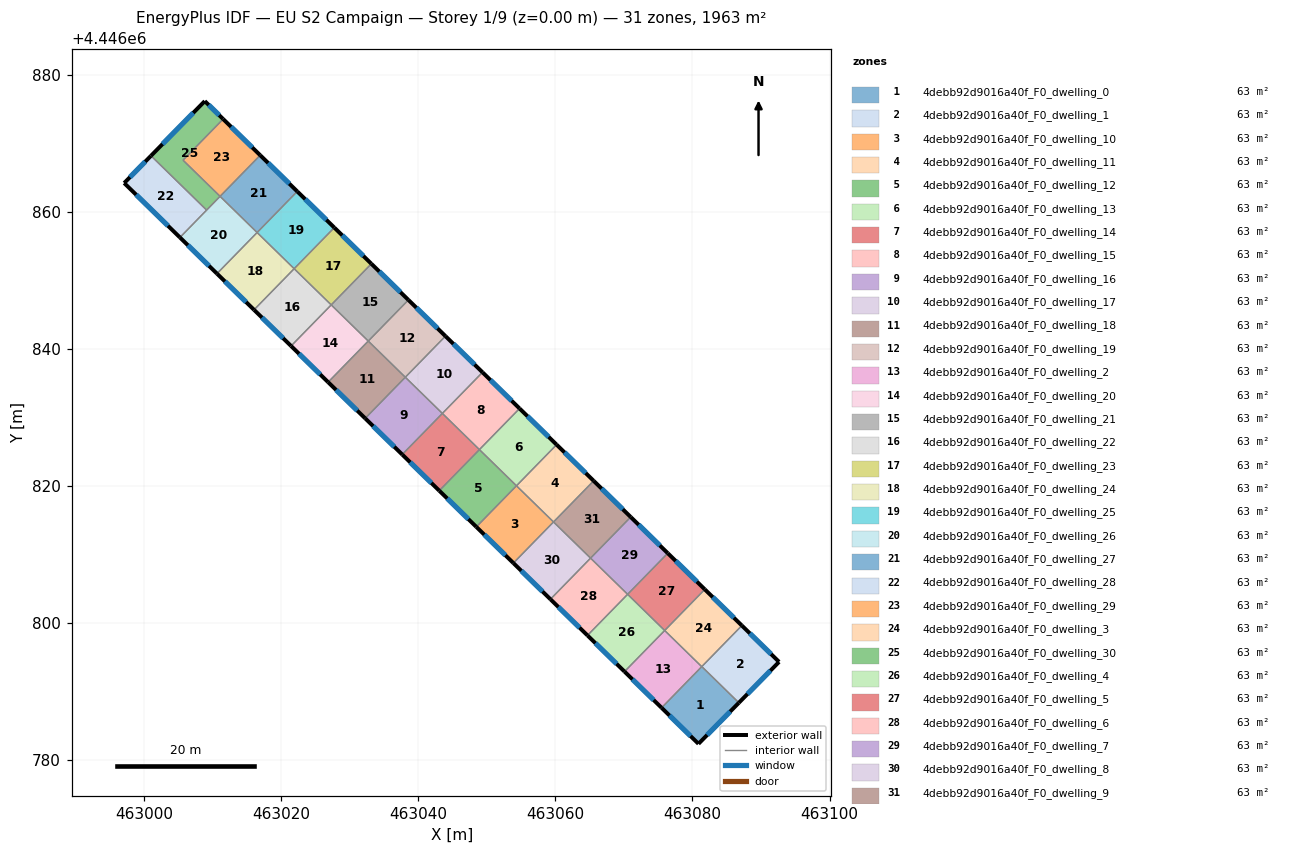
=== STOREY PLAN SPEC (per zone: floor XY polygon, exterior-wall plan segments, windows/doors) ===
zone 1: 4debb92d9016a40f_F0_dwelling_0  (63.3 m²)
  floor: (463086.78, 4446788.37) (463080.88, 4446782.38) (463075.50, 4446787.63) (463081.36, 4446793.63) (463081.37, 4446793.64)
  exterior wall: (463080.88, 4446782.38) – (463086.78, 4446788.37)  [8.4 m]
    window: (463082.15, 4446783.66) – (463085.51, 4446787.08)  [8.2 m²]
  exterior wall: (463075.50, 4446787.63) – (463080.88, 4446782.38)  [7.5 m]
    window: (463076.65, 4446786.51) – (463079.73, 4446783.50)  [7.4 m²]
  interior walls: 3
zone 2: 4debb92d9016a40f_F0_dwelling_1  (63.3 m²)
  floor: (463092.64, 4446794.33) (463086.78, 4446788.37) (463081.37, 4446793.64) (463087.21, 4446799.63)
  exterior wall: (463086.78, 4446788.37) – (463092.64, 4446794.33)  [8.4 m]
    window: (463088.03, 4446789.64) – (463091.39, 4446793.05)  [8.2 m²]
  exterior wall: (463092.64, 4446794.33) – (463087.21, 4446799.63)  [7.6 m]
    window: (463091.48, 4446795.46) – (463088.38, 4446798.49)  [7.4 m²]
  interior walls: 2
zone 3: 4debb92d9016a40f_F0_dwelling_10  (63.3 m²)
  floor: (463059.73, 4446814.74) (463053.88, 4446808.75) (463048.47, 4446814.03) (463054.33, 4446820.02)
  exterior wall: (463048.47, 4446814.03) – (463053.88, 4446808.75)  [7.6 m]
    window: (463049.63, 4446812.89) – (463052.72, 4446809.88)  [7.4 m²]
  interior walls: 3
zone 4: 4debb92d9016a40f_F0_dwelling_11  (63.3 m²)
  floor: (463065.59, 4446820.74) (463059.73, 4446814.74) (463054.33, 4446820.02) (463060.19, 4446826.02)
  exterior wall: (463065.59, 4446820.74) – (463060.19, 4446826.02)  [7.6 m]
    window: (463064.43, 4446821.87) – (463061.34, 4446824.89)  [7.4 m²]
  interior walls: 3
zone 5: 4debb92d9016a40f_F0_dwelling_12  (63.3 m²)
  floor: (463054.33, 4446820.02) (463048.47, 4446814.03) (463043.07, 4446819.30) (463048.92, 4446825.30)
  exterior wall: (463043.07, 4446819.30) – (463048.47, 4446814.03)  [7.6 m]
    window: (463044.23, 4446818.17) – (463047.32, 4446815.16)  [7.4 m²]
  interior walls: 3
zone 6: 4debb92d9016a40f_F0_dwelling_13  (63.3 m²)
  floor: (463060.19, 4446826.02) (463054.33, 4446820.02) (463048.92, 4446825.30) (463054.78, 4446831.30)
  exterior wall: (463060.19, 4446826.02) – (463054.78, 4446831.30)  [7.6 m]
    window: (463059.03, 4446827.15) – (463055.94, 4446830.17)  [7.4 m²]
  interior walls: 3
zone 7: 4debb92d9016a40f_F0_dwelling_14  (63.3 m²)
  floor: (463048.92, 4446825.30) (463043.07, 4446819.30) (463037.66, 4446824.58) (463043.52, 4446830.58)
  exterior wall: (463037.66, 4446824.58) – (463043.07, 4446819.30)  [7.6 m]
    window: (463038.82, 4446823.45) – (463041.91, 4446820.43)  [7.4 m²]
  interior walls: 3
zone 8: 4debb92d9016a40f_F0_dwelling_15  (63.3 m²)
  floor: (463054.78, 4446831.30) (463048.92, 4446825.30) (463043.52, 4446830.58) (463049.38, 4446836.58)
  exterior wall: (463054.78, 4446831.30) – (463049.38, 4446836.58)  [7.6 m]
    window: (463053.62, 4446832.43) – (463050.53, 4446835.45)  [7.4 m²]
  interior walls: 3
zone 9: 4debb92d9016a40f_F0_dwelling_16  (63.3 m²)
  floor: (463043.52, 4446830.58) (463037.66, 4446824.58) (463032.26, 4446829.86) (463038.11, 4446835.86)
  exterior wall: (463032.26, 4446829.86) – (463037.66, 4446824.58)  [7.6 m]
    window: (463033.41, 4446828.73) – (463036.50, 4446825.71)  [7.4 m²]
  interior walls: 3
zone 10: 4debb92d9016a40f_F0_dwelling_17  (63.3 m²)
  floor: (463049.38, 4446836.58) (463043.52, 4446830.58) (463038.11, 4446835.86) (463043.97, 4446841.86)
  exterior wall: (463049.38, 4446836.58) – (463043.97, 4446841.86)  [7.6 m]
    window: (463048.22, 4446837.71) – (463045.13, 4446840.72)  [7.4 m²]
  interior walls: 3
zone 11: 4debb92d9016a40f_F0_dwelling_18  (63.3 m²)
  floor: (463038.11, 4446835.86) (463032.26, 4446829.86) (463026.85, 4446835.14) (463032.71, 4446841.14)
  exterior wall: (463026.85, 4446835.14) – (463032.26, 4446829.86)  [7.6 m]
    window: (463028.01, 4446834.01) – (463031.10, 4446830.99)  [7.4 m²]
  interior walls: 3
zone 12: 4debb92d9016a40f_F0_dwelling_19  (63.3 m²)
  floor: (463043.97, 4446841.86) (463038.11, 4446835.86) (463032.71, 4446841.14) (463038.56, 4446847.13)
  exterior wall: (463043.97, 4446841.86) – (463038.56, 4446847.13)  [7.6 m]
    window: (463042.81, 4446842.99) – (463039.72, 4446846.00)  [7.4 m²]
  interior walls: 3
zone 13: 4debb92d9016a40f_F0_dwelling_2  (63.3 m²)
  floor: (463081.36, 4446793.63) (463075.50, 4446787.63) (463070.09, 4446792.91) (463075.95, 4446798.91)
  exterior wall: (463070.09, 4446792.91) – (463075.50, 4446787.63)  [7.6 m]
    window: (463071.25, 4446791.78) – (463074.34, 4446788.76)  [7.4 m²]
  interior walls: 3
zone 14: 4debb92d9016a40f_F0_dwelling_20  (63.3 m²)
  floor: (463032.71, 4446841.14) (463026.85, 4446835.14) (463021.45, 4446840.42) (463027.30, 4446846.41)
  exterior wall: (463021.45, 4446840.42) – (463026.85, 4446835.14)  [7.6 m]
    window: (463022.60, 4446839.29) – (463025.69, 4446836.27)  [7.4 m²]
  interior walls: 3
zone 15: 4debb92d9016a40f_F0_dwelling_21  (63.3 m²)
  floor: (463038.56, 4446847.13) (463032.71, 4446841.14) (463027.30, 4446846.41) (463033.16, 4446852.41)
  exterior wall: (463038.56, 4446847.13) – (463033.16, 4446852.41)  [7.6 m]
    window: (463037.41, 4446848.26) – (463034.32, 4446851.28)  [7.4 m²]
  interior walls: 3
zone 16: 4debb92d9016a40f_F0_dwelling_22  (63.3 m²)
  floor: (463027.30, 4446846.41) (463021.45, 4446840.42) (463016.04, 4446845.70) (463021.90, 4446851.69)
  exterior wall: (463016.04, 4446845.70) – (463021.45, 4446840.42)  [7.6 m]
    window: (463017.20, 4446844.56) – (463020.29, 4446841.55)  [7.4 m²]
  interior walls: 3
zone 17: 4debb92d9016a40f_F0_dwelling_23  (63.3 m²)
  floor: (463033.16, 4446852.41) (463027.30, 4446846.41) (463021.90, 4446851.69) (463027.75, 4446857.69)
  exterior wall: (463033.16, 4446852.41) – (463027.75, 4446857.69)  [7.6 m]
    window: (463032.00, 4446853.54) – (463028.91, 4446856.56)  [7.4 m²]
  interior walls: 3
zone 18: 4debb92d9016a40f_F0_dwelling_24  (63.3 m²)
  floor: (463021.90, 4446851.69) (463016.04, 4446845.70) (463010.63, 4446850.97) (463016.49, 4446856.97)
  exterior wall: (463010.63, 4446850.97) – (463016.04, 4446845.70)  [7.6 m]
    window: (463011.79, 4446849.84) – (463014.88, 4446846.83)  [7.4 m²]
  interior walls: 3
zone 19: 4debb92d9016a40f_F0_dwelling_25  (63.3 m²)
  floor: (463027.75, 4446857.69) (463021.90, 4446851.69) (463016.49, 4446856.97) (463022.35, 4446862.97)
  exterior wall: (463027.75, 4446857.69) – (463022.35, 4446862.97)  [7.6 m]
    window: (463026.60, 4446858.82) – (463023.50, 4446861.84)  [7.4 m²]
  interior walls: 3
zone 20: 4debb92d9016a40f_F0_dwelling_26  (63.3 m²)
  floor: (463016.49, 4446856.97) (463010.63, 4446850.97) (463005.23, 4446856.25) (463011.09, 4446862.25)
  exterior wall: (463005.23, 4446856.25) – (463010.63, 4446850.97)  [7.6 m]
    window: (463006.39, 4446855.12) – (463009.48, 4446852.10)  [7.4 m²]
  interior walls: 4
zone 21: 4debb92d9016a40f_F0_dwelling_27  (63.3 m²)
  floor: (463022.35, 4446862.97) (463016.49, 4446856.97) (463011.09, 4446862.25) (463016.94, 4446868.25)
  exterior wall: (463022.35, 4446862.97) – (463016.94, 4446868.25)  [7.6 m]
    window: (463021.19, 4446864.10) – (463018.10, 4446867.12)  [7.4 m²]
  interior walls: 3
zone 22: 4debb92d9016a40f_F0_dwelling_28  (63.3 m²)
  floor: (463009.13, 4446860.24) (463005.23, 4446856.25) (462997.10, 4446864.19) (463001.01, 4446868.17)
  exterior wall: (463001.01, 4446868.17) – (462997.10, 4446864.19)  [5.6 m]
    window: (463000.17, 4446867.32) – (462997.94, 4446865.04)  [5.5 m²]
  exterior wall: (462997.10, 4446864.19) – (463005.23, 4446856.25)  [11.4 m]
    window: (462998.84, 4446862.49) – (463003.49, 4446857.95)  [11.1 m²]
  interior walls: 2
zone 23: 4debb92d9016a40f_F0_dwelling_29  (63.3 m²)
  floor: (463016.94, 4446868.25) (463011.09, 4446862.25) (463005.68, 4446867.53) (463011.54, 4446873.53)
  exterior wall: (463016.94, 4446868.25) – (463011.54, 4446873.53)  [7.6 m]
    window: (463015.78, 4446869.38) – (463012.69, 4446872.39)  [7.4 m²]
  interior walls: 3
zone 24: 4debb92d9016a40f_F0_dwelling_3  (63.3 m²)
  floor: (463087.21, 4446799.63) (463081.36, 4446793.63) (463075.95, 4446798.91) (463081.81, 4446804.91)
  exterior wall: (463087.21, 4446799.63) – (463081.81, 4446804.91)  [7.6 m]
    window: (463086.06, 4446800.76) – (463082.97, 4446803.78)  [7.4 m²]
  interior walls: 4
zone 25: 4debb92d9016a40f_F0_dwelling_30  (63.3 m²)
  floor: (463011.54, 4446873.53) (463005.68, 4446867.53) (463011.09, 4446862.25) (463009.13, 4446860.24) (463001.01, 4446868.17) (463008.85, 4446876.14)
  exterior wall: (463008.85, 4446876.14) – (463001.01, 4446868.17)  [11.2 m]
    window: (463007.17, 4446874.43) – (463002.69, 4446869.88)  [11.0 m²]
  exterior wall: (463011.54, 4446873.53) – (463008.85, 4446876.14)  [3.7 m]
    window: (463010.96, 4446874.09) – (463009.43, 4446875.58)  [3.7 m²]
  interior walls: 4
zone 26: 4debb92d9016a40f_F0_dwelling_4  (63.3 m²)
  floor: (463075.95, 4446798.91) (463070.09, 4446792.91) (463064.69, 4446798.19) (463070.55, 4446804.19)
  exterior wall: (463064.69, 4446798.19) – (463070.09, 4446792.91)  [7.6 m]
    window: (463065.85, 4446797.06) – (463068.94, 4446794.04)  [7.4 m²]
  interior walls: 3
zone 27: 4debb92d9016a40f_F0_dwelling_5  (63.3 m²)
  floor: (463081.81, 4446804.91) (463075.95, 4446798.91) (463070.55, 4446804.19) (463076.40, 4446810.18)
  exterior wall: (463081.81, 4446804.91) – (463076.40, 4446810.18)  [7.6 m]
    window: (463080.65, 4446806.04) – (463077.56, 4446809.05)  [7.4 m²]
  interior walls: 3
zone 28: 4debb92d9016a40f_F0_dwelling_6  (63.3 m²)
  floor: (463070.55, 4446804.19) (463064.69, 4446798.19) (463059.28, 4446803.47) (463065.14, 4446809.47)
  exterior wall: (463059.28, 4446803.47) – (463064.69, 4446798.19)  [7.6 m]
    window: (463060.44, 4446802.34) – (463063.53, 4446799.32)  [7.4 m²]
  interior walls: 3
zone 29: 4debb92d9016a40f_F0_dwelling_7  (63.3 m²)
  floor: (463076.40, 4446810.18) (463070.55, 4446804.19) (463065.14, 4446809.47) (463071.00, 4446815.46)
  exterior wall: (463076.40, 4446810.18) – (463071.00, 4446815.46)  [7.6 m]
    window: (463075.25, 4446811.32) – (463072.16, 4446814.33)  [7.4 m²]
  interior walls: 3
zone 30: 4debb92d9016a40f_F0_dwelling_8  (63.3 m²)
  floor: (463065.14, 4446809.47) (463059.28, 4446803.47) (463053.88, 4446808.75) (463059.73, 4446814.74)
  exterior wall: (463053.88, 4446808.75) – (463059.28, 4446803.47)  [7.6 m]
    window: (463055.04, 4446807.62) – (463058.13, 4446804.60)  [7.4 m²]
  interior walls: 3
zone 31: 4debb92d9016a40f_F0_dwelling_9  (63.3 m²)
  floor: (463071.00, 4446815.46) (463065.14, 4446809.47) (463059.73, 4446814.74) (463065.59, 4446820.74)
  exterior wall: (463071.00, 4446815.46) – (463065.59, 4446820.74)  [7.6 m]
    window: (463069.84, 4446816.59) – (463066.75, 4446819.61)  [7.4 m²]
  interior walls: 3

=== DERIVED (storey summary) ===
Building: EU S2 Campaign
Storey: 1 of 9  (floor level z = 0.00 m)
Storey gross floor area: 1963.3 m²
Zones on this storey: 31
  - 4debb92d9016a40f_F0_dwelling_0: floor 63.3 m²; exterior wall 15.9 m (47.8 m²); 2 window(s) 15.6 m²; WWR 32.7%
  - 4debb92d9016a40f_F0_dwelling_1: floor 63.3 m²; exterior wall 16.0 m (47.9 m²); 2 window(s) 15.6 m²; WWR 32.7%
  - 4debb92d9016a40f_F0_dwelling_10: floor 63.3 m²; exterior wall 7.6 m (22.7 m²); 1 window(s) 7.4 m²; WWR 32.7%
  - 4debb92d9016a40f_F0_dwelling_11: floor 63.3 m²; exterior wall 7.6 m (22.7 m²); 1 window(s) 7.4 m²; WWR 32.7%
  - 4debb92d9016a40f_F0_dwelling_12: floor 63.3 m²; exterior wall 7.6 m (22.7 m²); 1 window(s) 7.4 m²; WWR 32.7%
  - 4debb92d9016a40f_F0_dwelling_13: floor 63.3 m²; exterior wall 7.6 m (22.7 m²); 1 window(s) 7.4 m²; WWR 32.7%
  - 4debb92d9016a40f_F0_dwelling_14: floor 63.3 m²; exterior wall 7.6 m (22.7 m²); 1 window(s) 7.4 m²; WWR 32.7%
  - 4debb92d9016a40f_F0_dwelling_15: floor 63.3 m²; exterior wall 7.6 m (22.7 m²); 1 window(s) 7.4 m²; WWR 32.7%
  - 4debb92d9016a40f_F0_dwelling_16: floor 63.3 m²; exterior wall 7.6 m (22.7 m²); 1 window(s) 7.4 m²; WWR 32.7%
  - 4debb92d9016a40f_F0_dwelling_17: floor 63.3 m²; exterior wall 7.6 m (22.7 m²); 1 window(s) 7.4 m²; WWR 32.7%
  - 4debb92d9016a40f_F0_dwelling_18: floor 63.3 m²; exterior wall 7.6 m (22.7 m²); 1 window(s) 7.4 m²; WWR 32.7%
  - 4debb92d9016a40f_F0_dwelling_19: floor 63.3 m²; exterior wall 7.6 m (22.7 m²); 1 window(s) 7.4 m²; WWR 32.7%
  - 4debb92d9016a40f_F0_dwelling_2: floor 63.3 m²; exterior wall 7.6 m (22.7 m²); 1 window(s) 7.4 m²; WWR 32.7%
  - 4debb92d9016a40f_F0_dwelling_20: floor 63.3 m²; exterior wall 7.6 m (22.7 m²); 1 window(s) 7.4 m²; WWR 32.7%
  - 4debb92d9016a40f_F0_dwelling_21: floor 63.3 m²; exterior wall 7.6 m (22.7 m²); 1 window(s) 7.4 m²; WWR 32.7%
  - 4debb92d9016a40f_F0_dwelling_22: floor 63.3 m²; exterior wall 7.6 m (22.7 m²); 1 window(s) 7.4 m²; WWR 32.7%
  - 4debb92d9016a40f_F0_dwelling_23: floor 63.3 m²; exterior wall 7.6 m (22.7 m²); 1 window(s) 7.4 m²; WWR 32.7%
  - 4debb92d9016a40f_F0_dwelling_24: floor 63.3 m²; exterior wall 7.6 m (22.7 m²); 1 window(s) 7.4 m²; WWR 32.7%
  - 4debb92d9016a40f_F0_dwelling_25: floor 63.3 m²; exterior wall 7.6 m (22.7 m²); 1 window(s) 7.4 m²; WWR 32.7%
  - 4debb92d9016a40f_F0_dwelling_26: floor 63.3 m²; exterior wall 7.6 m (22.7 m²); 1 window(s) 7.4 m²; WWR 32.7%
  - 4debb92d9016a40f_F0_dwelling_27: floor 63.3 m²; exterior wall 7.6 m (22.7 m²); 1 window(s) 7.4 m²; WWR 32.7%
  - 4debb92d9016a40f_F0_dwelling_28: floor 63.3 m²; exterior wall 16.9 m (50.8 m²); 2 window(s) 16.6 m²; WWR 32.7%
  - 4debb92d9016a40f_F0_dwelling_29: floor 63.3 m²; exterior wall 7.6 m (22.7 m²); 1 window(s) 7.4 m²; WWR 32.7%
  - 4debb92d9016a40f_F0_dwelling_3: floor 63.3 m²; exterior wall 7.6 m (22.7 m²); 1 window(s) 7.4 m²; WWR 32.7%
  - 4debb92d9016a40f_F0_dwelling_30: floor 63.3 m²; exterior wall 14.9 m (44.8 m²); 2 window(s) 14.6 m²; WWR 32.7%
  - 4debb92d9016a40f_F0_dwelling_4: floor 63.3 m²; exterior wall 7.6 m (22.7 m²); 1 window(s) 7.4 m²; WWR 32.7%
  - 4debb92d9016a40f_F0_dwelling_5: floor 63.3 m²; exterior wall 7.6 m (22.7 m²); 1 window(s) 7.4 m²; WWR 32.7%
  - 4debb92d9016a40f_F0_dwelling_6: floor 63.3 m²; exterior wall 7.6 m (22.7 m²); 1 window(s) 7.4 m²; WWR 32.7%
  - 4debb92d9016a40f_F0_dwelling_7: floor 63.3 m²; exterior wall 7.6 m (22.7 m²); 1 window(s) 7.4 m²; WWR 32.7%
  - 4debb92d9016a40f_F0_dwelling_8: floor 63.3 m²; exterior wall 7.6 m (22.7 m²); 1 window(s) 7.4 m²; WWR 32.7%
  - 4debb92d9016a40f_F0_dwelling_9: floor 63.3 m²; exterior wall 7.6 m (22.7 m²); 1 window(s) 7.4 m²; WWR 32.7%
Zone adjacency (shared interzone walls):
  - 4debb92d9016a40f_F0_dwelling_0 ↔ 4debb92d9016a40f_F0_dwelling_1
  - 4debb92d9016a40f_F0_dwelling_0 ↔ 4debb92d9016a40f_F0_dwelling_2
  - 4debb92d9016a40f_F0_dwelling_0 ↔ 4debb92d9016a40f_F0_dwelling_3
  - 4debb92d9016a40f_F0_dwelling_1 ↔ 4debb92d9016a40f_F0_dwelling_3
  - 4debb92d9016a40f_F0_dwelling_10 ↔ 4debb92d9016a40f_F0_dwelling_11
  - 4debb92d9016a40f_F0_dwelling_10 ↔ 4debb92d9016a40f_F0_dwelling_12
  - 4debb92d9016a40f_F0_dwelling_10 ↔ 4debb92d9016a40f_F0_dwelling_8
  - 4debb92d9016a40f_F0_dwelling_11 ↔ 4debb92d9016a40f_F0_dwelling_13
  - 4debb92d9016a40f_F0_dwelling_11 ↔ 4debb92d9016a40f_F0_dwelling_9
  - 4debb92d9016a40f_F0_dwelling_12 ↔ 4debb92d9016a40f_F0_dwelling_13
  - 4debb92d9016a40f_F0_dwelling_12 ↔ 4debb92d9016a40f_F0_dwelling_14
  - 4debb92d9016a40f_F0_dwelling_13 ↔ 4debb92d9016a40f_F0_dwelling_15
  - 4debb92d9016a40f_F0_dwelling_14 ↔ 4debb92d9016a40f_F0_dwelling_15
  - 4debb92d9016a40f_F0_dwelling_14 ↔ 4debb92d9016a40f_F0_dwelling_16
  - 4debb92d9016a40f_F0_dwelling_15 ↔ 4debb92d9016a40f_F0_dwelling_17
  - 4debb92d9016a40f_F0_dwelling_16 ↔ 4debb92d9016a40f_F0_dwelling_17
  - 4debb92d9016a40f_F0_dwelling_16 ↔ 4debb92d9016a40f_F0_dwelling_18
  - 4debb92d9016a40f_F0_dwelling_17 ↔ 4debb92d9016a40f_F0_dwelling_19
  - 4debb92d9016a40f_F0_dwelling_18 ↔ 4debb92d9016a40f_F0_dwelling_19
  - 4debb92d9016a40f_F0_dwelling_18 ↔ 4debb92d9016a40f_F0_dwelling_20
  - 4debb92d9016a40f_F0_dwelling_19 ↔ 4debb92d9016a40f_F0_dwelling_21
  - 4debb92d9016a40f_F0_dwelling_2 ↔ 4debb92d9016a40f_F0_dwelling_3
  - 4debb92d9016a40f_F0_dwelling_2 ↔ 4debb92d9016a40f_F0_dwelling_4
  - 4debb92d9016a40f_F0_dwelling_20 ↔ 4debb92d9016a40f_F0_dwelling_21
  - 4debb92d9016a40f_F0_dwelling_20 ↔ 4debb92d9016a40f_F0_dwelling_22
  - 4debb92d9016a40f_F0_dwelling_21 ↔ 4debb92d9016a40f_F0_dwelling_23
  - 4debb92d9016a40f_F0_dwelling_22 ↔ 4debb92d9016a40f_F0_dwelling_23
  - 4debb92d9016a40f_F0_dwelling_22 ↔ 4debb92d9016a40f_F0_dwelling_24
  - 4debb92d9016a40f_F0_dwelling_23 ↔ 4debb92d9016a40f_F0_dwelling_25
  - 4debb92d9016a40f_F0_dwelling_24 ↔ 4debb92d9016a40f_F0_dwelling_25
  - 4debb92d9016a40f_F0_dwelling_24 ↔ 4debb92d9016a40f_F0_dwelling_26
  - 4debb92d9016a40f_F0_dwelling_25 ↔ 4debb92d9016a40f_F0_dwelling_27
  - 4debb92d9016a40f_F0_dwelling_26 ↔ 4debb92d9016a40f_F0_dwelling_27
  - 4debb92d9016a40f_F0_dwelling_26 ↔ 4debb92d9016a40f_F0_dwelling_28
  - 4debb92d9016a40f_F0_dwelling_26 ↔ 4debb92d9016a40f_F0_dwelling_30
  - 4debb92d9016a40f_F0_dwelling_27 ↔ 4debb92d9016a40f_F0_dwelling_29
  - 4debb92d9016a40f_F0_dwelling_28 ↔ 4debb92d9016a40f_F0_dwelling_30
  - 4debb92d9016a40f_F0_dwelling_29 ↔ 4debb92d9016a40f_F0_dwelling_30
  - 4debb92d9016a40f_F0_dwelling_3 ↔ 4debb92d9016a40f_F0_dwelling_5
  - 4debb92d9016a40f_F0_dwelling_4 ↔ 4debb92d9016a40f_F0_dwelling_5
  - 4debb92d9016a40f_F0_dwelling_4 ↔ 4debb92d9016a40f_F0_dwelling_6
  - 4debb92d9016a40f_F0_dwelling_5 ↔ 4debb92d9016a40f_F0_dwelling_7
  - 4debb92d9016a40f_F0_dwelling_6 ↔ 4debb92d9016a40f_F0_dwelling_7
  - 4debb92d9016a40f_F0_dwelling_6 ↔ 4debb92d9016a40f_F0_dwelling_8
  - 4debb92d9016a40f_F0_dwelling_7 ↔ 4debb92d9016a40f_F0_dwelling_9
  - 4debb92d9016a40f_F0_dwelling_8 ↔ 4debb92d9016a40f_F0_dwelling_9